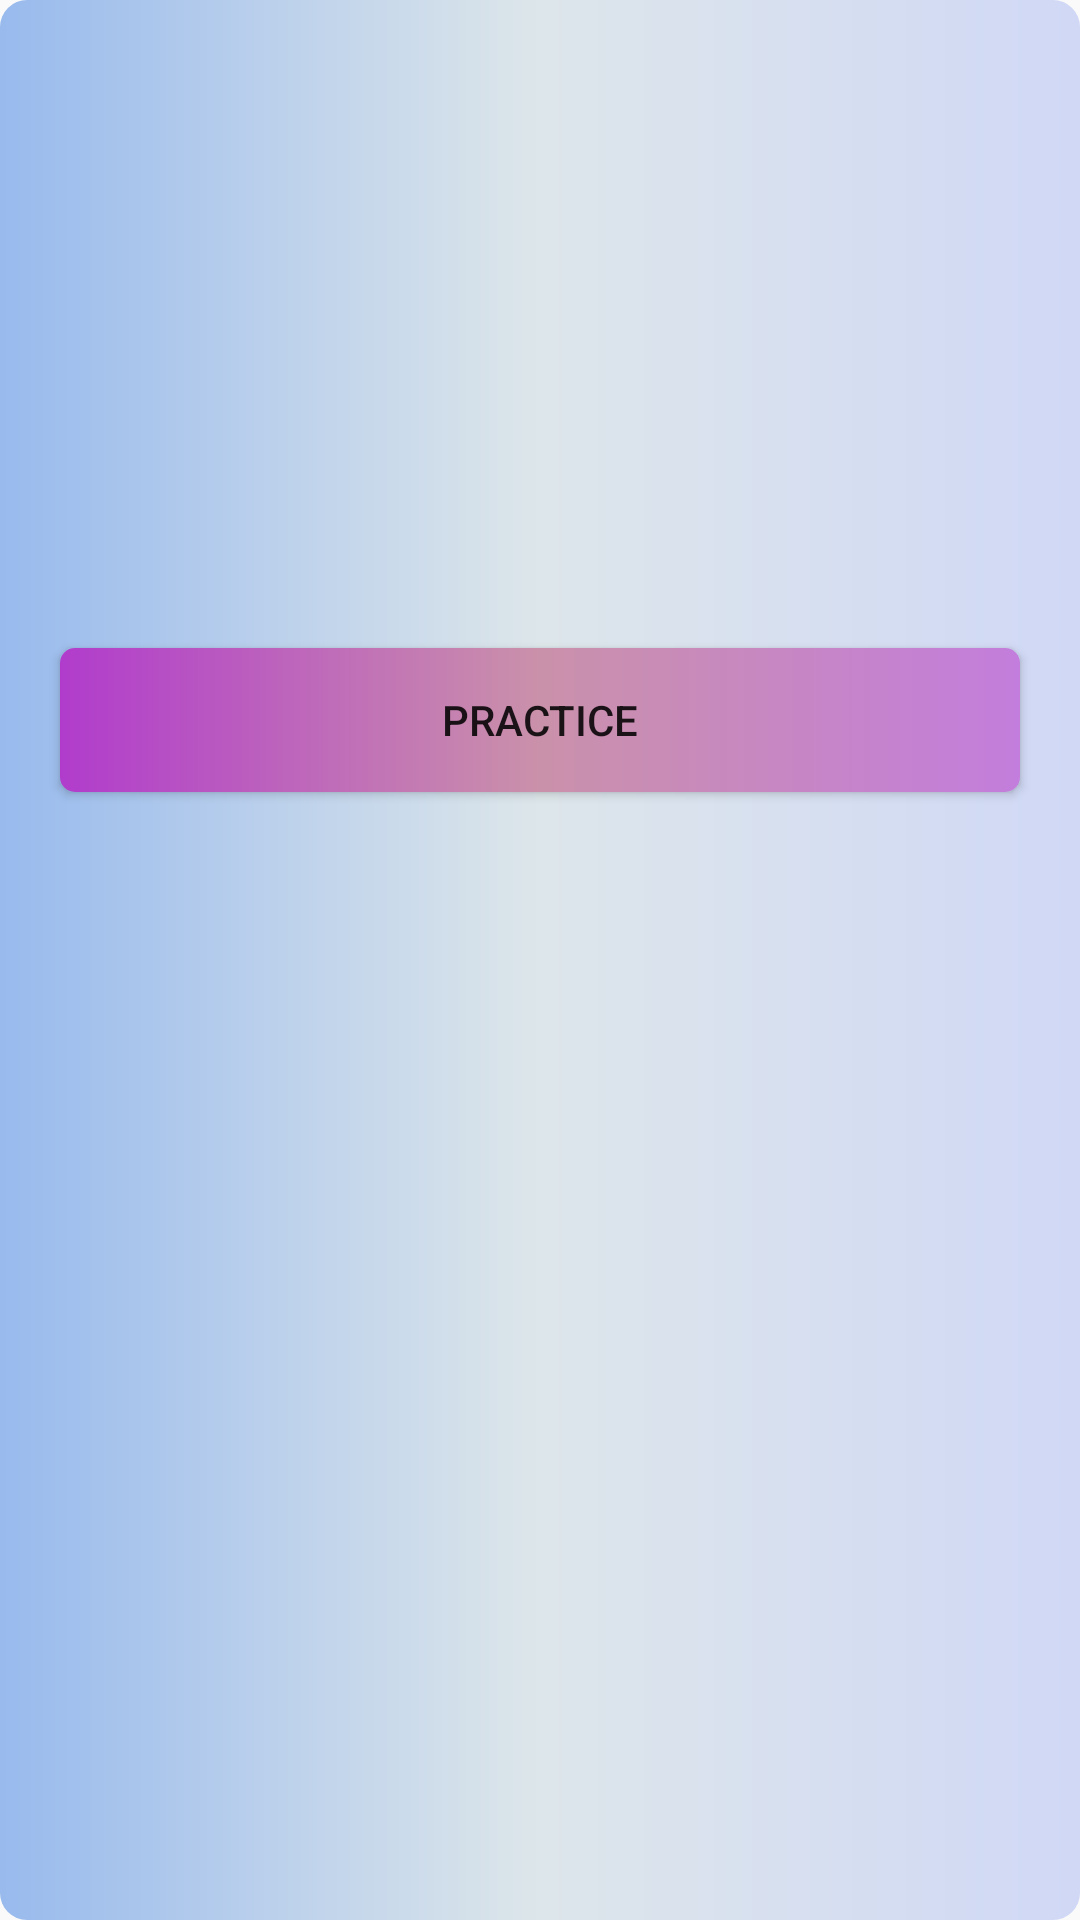

Here is an Android app screen rendered from its layout file. Give the layout XML and the strings, colors and styles it references.
<!-- AndroidManifest.xml: activity theme Theme.AppCompat.Light -->
<!-- res/layout/fragment_dashboard.xml -->
<?xml version="1.0" encoding="utf-8"?>
<androidx.constraintlayout.widget.ConstraintLayout xmlns:android="http://schemas.android.com/apk/res/android"
    xmlns:app="http://schemas.android.com/apk/res-auto"
    xmlns:tools="http://schemas.android.com/tools"
    android:layout_width="match_parent"
    android:layout_height="match_parent"
    android:background="@drawable/water_gradient_color_background"
    tools:context=".ui.fragments.DashboardFragment">

    <Button

        android:id="@+id/btn_practice"
        android:layout_width="match_parent"
        android:layout_height="wrap_content"
        android:layout_marginTop="@dimen/fragment_Practice_dashboard_margin_top"
        android:layout_marginLeft="@dimen/fragment_Practice_dashboard_margin_left"
        android:layout_marginRight="@dimen/fragment_Practice_dashboard_margin_right"
        android:text="@string/practice"
        android:background="@drawable/aap_gradient_color_background"
        app:layout_constraintHorizontal_bias="1.0"
        app:layout_constraintLeft_toLeftOf="parent"
        app:layout_constraintRight_toRightOf="parent"
        app:layout_constraintTop_toTopOf="parent" />

</androidx.constraintlayout.widget.ConstraintLayout>
<!-- resources referenced by this layout -->
<resources>
  <dimen name="fragment_Practice_dashboard_margin_left">20dp</dimen>
  <dimen name="fragment_Practice_dashboard_margin_right">20dp</dimen>
  <dimen name="fragment_Practice_dashboard_margin_top">216dp</dimen>
  <!-- drawable aap_gradient_color_background (drawable) -->
  <?xml version="1.0" encoding="utf-8"?>
  <shape xmlns:android="http://schemas.android.com/apk/res/android"
      android:shape="rectangle">
      <gradient
          android:angle="360"
          android:endColor="#C37DDC"
          android:startColor="#B13CCC"
          android:centerColor="#CA91AA"
          android:type="linear" />
  
      <corners android:radius="5dp"/>
  </shape>
  <!-- drawable water_gradient_color_background (drawable) -->
  <?xml version="1.0" encoding="utf-8"?>
  <shape xmlns:android="http://schemas.android.com/apk/res/android"
      android:shape="rectangle">
      <gradient
          android:angle="360"
          android:endColor="#D0D8F6"
          android:startColor="#98BAED"
          android:centerColor="#DDE6EA"
          android:type="linear" />
  
      <corners android:radius="9dp"/>
  </shape>
  <string name="practice">PRACTICE</string>
</resources>
